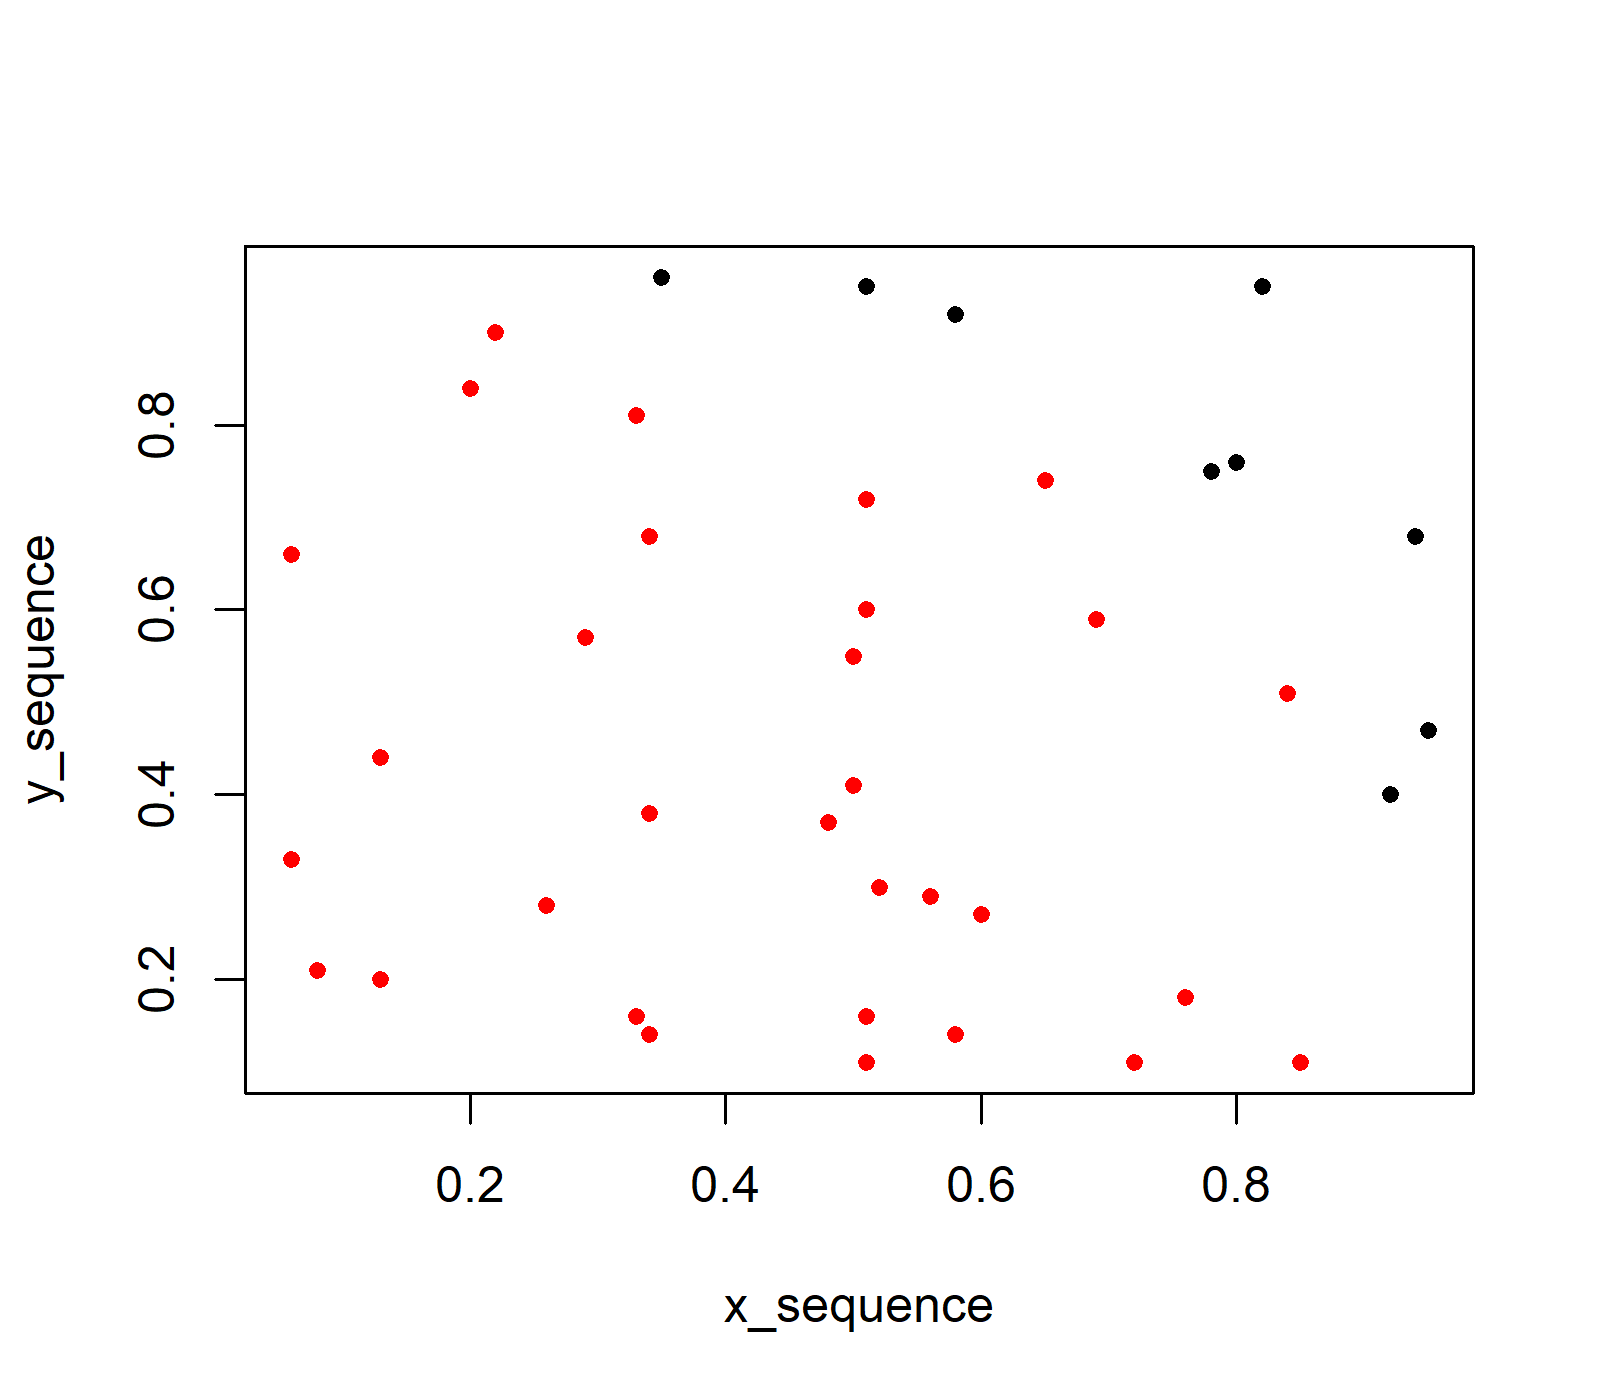

The table this chart was drawn from, first rows:
, First.Random.Number..X., Second.Random.Number..Y., Distances, Decision
1, 0.82, 0.95, 0.5724, OUT
2, 0.34, 0.14, 0.9404, IN
3, 0.2, 0.84, 0.9798, IN
4, 0.58, 0.14, 0.8146, IN
5, 0.52, 0.3, 0.8542, IN
6, 0.51, 0.6, 0.8602, IN
7, 0.34, 0.38, 0.9404, IN
8, 0.72, 0.11, 0.694, IN
9, 0.5, 0.55, 0.866, IN
10, 0.08, 0.21, 0.9968, IN
11, 0.76, 0.18, 0.6499, IN
12, 0.33, 0.81, 0.944, IN
13, 0.35, 0.96, 0.9367, OUT
14, 0.29, 0.57, 0.957, IN
15, 0.95, 0.47, 0.3122, OUT
16, 0.84, 0.51, 0.5426, IN
17, 0.34, 0.68, 0.9404, IN
18, 0.85, 0.11, 0.5268, IN
19, 0.58, 0.92, 0.8146, OUT
20, 0.69, 0.59, 0.7238, IN
21, 0.48, 0.37, 0.8773, IN
22, 0.51, 0.72, 0.8602, IN
23, 0.06, 0.33, 0.9982, IN
24, 0.22, 0.9, 0.9755, IN
25, 0.8, 0.76, 0.6, OUT
26, 0.56, 0.29, 0.8285, IN
27, 0.06, 0.66, 0.9982, IN
28, 0.92, 0.4, 0.3919, OUT
29, 0.51, 0.11, 0.8602, IN
30, 0.13, 0.44, 0.9915, IN
31, 0.65, 0.74, 0.7599, IN
32, 0.6, 0.27, 0.8, IN
33, 0.51, 0.16, 0.8602, IN
34, 0.5, 0.41, 0.866, IN
35, 0.13, 0.2, 0.9915, IN
36, 0.94, 0.68, 0.3412, OUT
37, 0.51, 0.95, 0.8602, OUT
38, 0.26, 0.28, 0.9656, IN
39, 0.78, 0.75, 0.6258, OUT
40, 0.33, 0.16, 0.944, IN
